Run: headless pygame with SDL's dummy video driver; simulated clock (each Clock.tick advances the game by its frame time, no real sleeping); random seed 0; keys injected as events and as key.get_pressed() state; no mouse input.
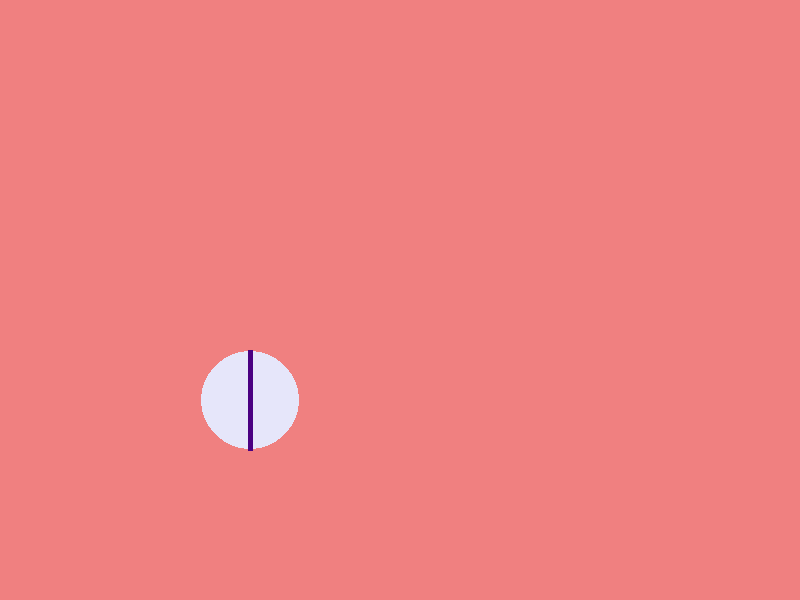
Frame 1 of 4 · flips 1–60 · no input
Frame 2 of 4 · flips 61–180 · tapped SPACE, RETURN · held RIGHT (→), D · screen unchanged from frame 1, image omitted
Frame 3 of 4 · flips 181–300 · held DOWN (↓), S · screen unchanged from frame 2, image omitted
Frame 4 of 4 · flips 301–420 · held LEFT (←), A, UP (↑), W · screen unchanged from frame 3, image omitted

The pygame program that drew these frames:

import pygame as pg

# initialize pygame
pg.init()

# set up the display
width, height = 800, 600
screen = pg.display.set_mode((width, height))
# Window Title
pg.display.set_caption("Window Basic")

# Change the background color
lightCoral = (240, 128, 128)
screen.fill(lightCoral)

# Colors
ivory = (255, 255, 240)
lavender = (230, 230, 250)
khaki = (240, 230, 140)
indigo = (75, 0, 130)

# Circle position
pointX = 250
pointY = 400
radius = 49
# Circle
pg.draw.circle(screen, lavender, (pointX, pointY), radius)

# Line position
length = 50
lineWidth = 5
# Line
pg.draw.line(screen, indigo, (pointX, pointY - length), (pointX, pointY + length), lineWidth)

runs = True
while runs:
    # Loop
    for event in pg.event.get():
        if event.type == pg.QUIT:
            runs = False

    pg.display.update()

# Quit
pg.quit()
